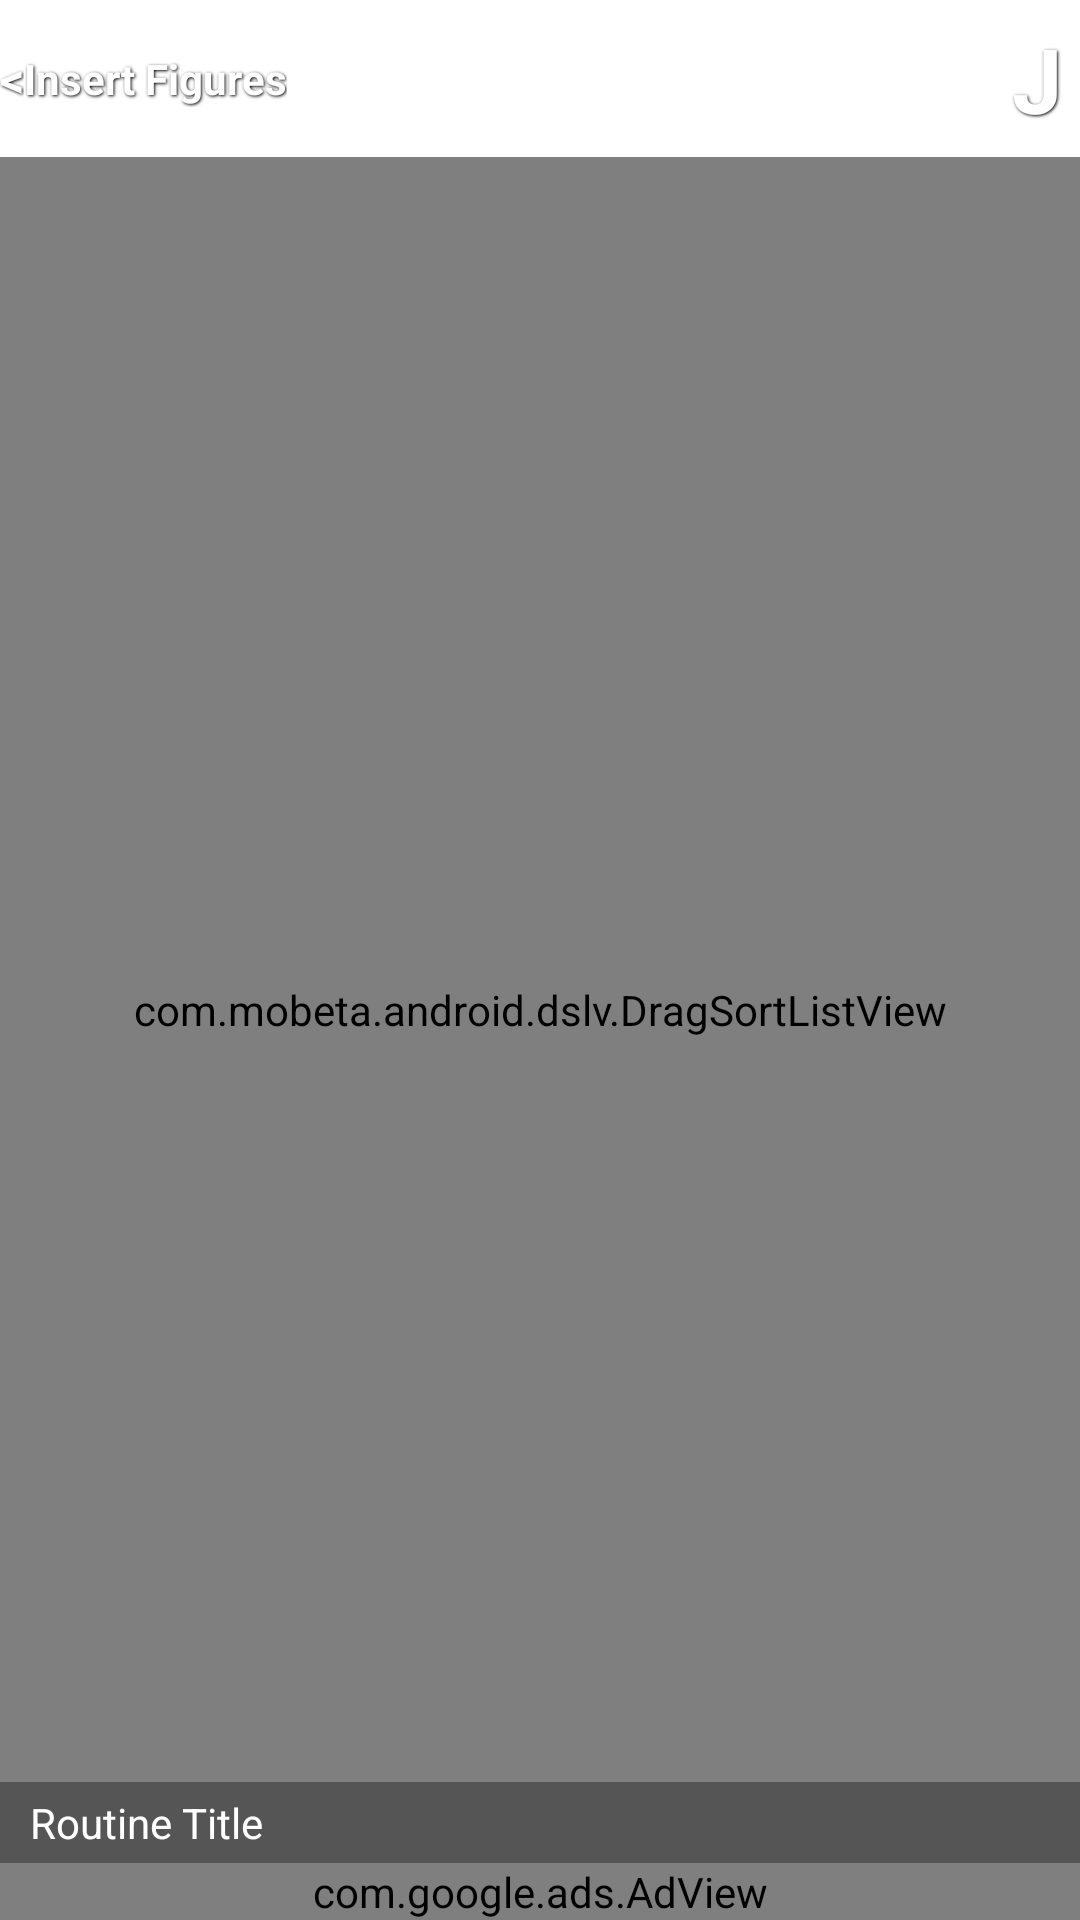

Layout XML and referenced resources for this Android screen:
<!-- AndroidManifest.xml: application theme AppTheme -->
<!-- res/layout/routine_edit.xml -->
<?xml version="1.0" encoding="utf-8"?>
<LinearLayout xmlns:android="http://schemas.android.com/apk/res/android"
    android:layout_width="match_parent"
    android:layout_height="match_parent"
    android:background="@drawable/bg_debut_dark"
    android:orientation="vertical" >

    <LinearLayout
        android:id="@+id/llRoutineEditActionPanel"
        android:layout_width="fill_parent"
        android:layout_height="wrap_content"
        android:background="@drawable/bt_bar_blue"
        android:layout_weight="0" >

        <Button
            android:id="@+id/btRLback"
            style="@style/ButtonTextActionBar"
            android:layout_width="wrap_content"
            android:layout_height="wrap_content"
            android:layout_gravity="center_vertical"
            android:layout_weight="0"
            android:background="@drawable/custom_button_blue"
            android:text="&lt;"
            android:textSize="16dp"
            android:typeface="normal" />

        <Button
            android:id="@+id/btAddFigures"
            style="@style/ButtonTextActionBar"
            android:layout_width="wrap_content"
            android:layout_height="wrap_content"
            android:layout_gravity="center_vertical"
            android:layout_weight="0"
            android:background="@drawable/custom_button_blue"
            android:text="@string/btAddFigures" />

        <TextView
            android:id="@+id/tvCurDanceRL"
            android:layout_width="fill_parent"
            android:layout_height="fill_parent"
            android:layout_gravity="top|fill_horizontal|center"
            android:layout_weight="1"
            android:gravity="center"
            android:textColor="@android:color/white" />

        <TextView
            android:id="@+id/tvCurDanceCharRE"
            style="@style/CurDanceCharStyle"
            android:layout_width="wrap_content"
            android:layout_height="wrap_content"
            android:layout_gravity="center_vertical"
            android:layout_weight="0"
            android:text="J" />
    </LinearLayout>

    <RelativeLayout
        xmlns:android="http://schemas.android.com/apk/res/android"
        android:layout_width="fill_parent"
        android:layout_height="fill_parent"
        android:layout_weight="1" >

        <com.mobeta.android.dslv.DragSortListView
            xmlns:android="http://schemas.android.com/apk/res/android"
            xmlns:dslv="http://schemas.android.com/apk/res/com.rappasocial.routinemanager.free"
            android:id="@android:id/list"
            android:layout_width="fill_parent"
            android:layout_height="fill_parent"
            android:dividerHeight="1dp"
            android:paddingBottom="0dp"
            android:paddingLeft="0dp"
            android:paddingTop="0dp"
            dslv:collapsed_height="2dp"
            dslv:drag_enabled="true"
            dslv:drag_handle_id="@id/drag_handle"
            dslv:drag_scroll_start="0.33"
            dslv:drag_start_mode="onDown"
            dslv:float_alpha="0.6"
            dslv:max_drag_scroll_speed="0.5"
            dslv:remove_enabled="false"
            dslv:slide_shuffle_speed="0.3"
            dslv:sort_enabled="true"
            dslv:track_drag_sort="false"
            dslv:use_default_controller="true" />

        <LinearLayout
            android:layout_width="match_parent"
            android:layout_height="wrap_content"
            android:layout_alignParentBottom="true"
            android:background="@drawable/bg_transp_title" >

            <TextView
                android:id="@+id/tvRoutineTitle"
                style="@style/TextRoutinesTRanspTitle"
                android:layout_width="wrap_content"
                android:layout_height="wrap_content"
                android:layout_gravity="center_vertical"
                android:text="Routine Title" />
        </LinearLayout>

    </RelativeLayout>
    <com.google.ads.AdView
                xmlns:googleads="http://schemas.android.com/apk/lib/com.google.ads"
                android:id="@id/ad"
                android:layout_width="fill_parent"
                android:layout_height="wrap_content"
                googleads:adSize="BANNER"
                googleads:adUnitId="@string/admob_id"
                android:layout_weight="0" />
</LinearLayout>
<!-- resources referenced by this layout -->
<resources>
  <!-- drawable bg_debut_dark (drawable) -->
  <?xml version="1.0" encoding="utf-8"?>
  
  <bitmap xmlns:android="http://schemas.android.com/apk/res/android"
      android:src="@drawable/debut_dark"
      android:tileMode="repeat" />
  <!-- drawable bg_transp_title (drawable) -->
  <?xml version="1.0" encoding="utf-8"?>
  
  <selector xmlns:android="http://schemas.android.com/apk/res/android">
  
      <item><shape xmlns:android="http://schemas.android.com/apk/res/android"
      android:shape="rectangle">
          <solid android:color="#55000000" />
  
      </shape></item>
  
  </selector>
  <!-- drawable custom_button_blue (drawable) -->
  <?xml version="1.0" encoding="utf-8"?>
  
  <selector xmlns:android="http://schemas.android.com/apk/res/android">
      <item android:state_pressed="true" >
          <shape>
              <solid
                  android:color="#2e82c8" />
              <stroke
                  android:width="2dp"
                  android:color="#4b1a00" />
              <corners
                  android:radius="6dp" />
              <padding
                  android:left="10dp"
                  android:top="10dp"
                  android:right="10dp"
                  android:bottom="10dp" />
          </shape>
      </item>
      <item android:drawable="@drawable/bt_bar_blue" />
  </selector>
  <string name="admob_id">a15113f84568842</string>
  <string name="btAddFigures">Insert Figures</string>
  <style name="ButtonTextActionBar">
          <item name="android:layout_width">fill_parent</item>
          <item name="android:layout_height">wrap_content</item>
          <item name="android:textColor">#ffffff</item>
          <item name="android:gravity">center</item>
          <item name="android:textSize">14dp</item>
          <item name="android:textStyle">bold</item>
          <item name="android:shadowColor">#000000</item>
          <item name="android:shadowDx">1</item>
          <item name="android:shadowDy">1</item>
          <item name="android:shadowRadius">2</item>
      </style>
  <style name="CurDanceCharStyle">
          <item name="android:layout_width">fill_parent</item>
          <item name="android:layout_height">wrap_content</item>
          <item name="android:textColor">#ffffff</item>
          <item name="android:gravity">center</item>
          <item name="android:padding">6dp</item>
          <item name="android:textSize">30dp</item>
          <item name="android:textStyle">bold</item>
          <item name="android:shadowColor">#000000</item>
          <item name="android:shadowDx">1</item>
          <item name="android:shadowDy">1</item>
          <item name="android:shadowRadius">2</item>
      </style>
  <style name="TextRoutinesTRanspTitle">
          <item name="android:textColor">#ffffff</item>
          <item name="android:textSize">14dp</item>
          <item name="android:paddingLeft">10dp</item>
          <item name="android:paddingTop">4dp</item>
          <item name="android:paddingBottom">4dp</item>
      </style>
  <style name="AppTheme" parent="@style/dsrm" />
  <style name="dsrm" parent="@android:style/Theme.Light">
  
  <item name="android:scrollingCache">false</item>
  
  </style>
</resources>
